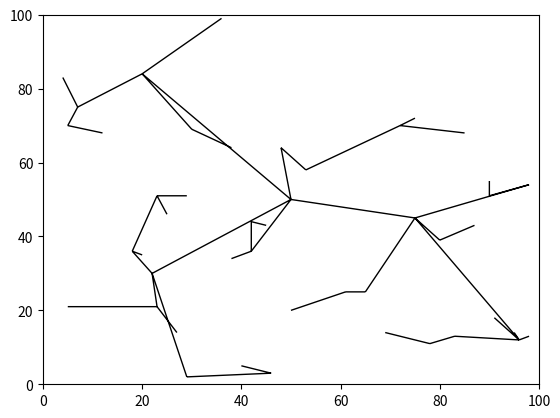

Python code for this plot:
#!/usr/bin/env python3
# -*- coding: utf-8 -*-
"""
Created on Mon Sep 17 14:26:43 2018

@author: vnoelifant

 Implement the RRT algorithm using a domain D=[0,100]×[0,100], an initial configuration qinit=(50,50), and a
 stepsize Δq=1. Use the Euclidean metric for evaluating distance.
 This is a Python script that constructs and plots an RRT using these conditions

 The RRT algorith is summarized as follows:

  Input: Initial configuration qinit, number of vertices in RRT K, incremental distance Δq
  Output: RRT graph G

  G.init(qinit)
  for k=1 to K
    qrand ← RAND_CONF()
    qnear ← NEAREST_VERTEX(qrand, G)
    qnew ← NEW_CONF(qnear, qrand, Δq)
    G.add_vertex(qnew)
    G.add_edge(qnear, qnew)
  return G

"""
import numpy as np
import matplotlib.pyplot as mp
from matplotlib.path import Path
import matplotlib.patches as patches
from scipy.spatial import distance
import random

# Set up the constants

# Create the space dimensions
xDim = 100
yDim = 100

# Create the number of nodes (iterations)
numNodes = 45

# Create the incrememntal distance
deltaQ = 1

def getEuclidDistance(pt1,pt2):
    euclidDist = distance.euclidean(pt1, pt2)
    #dist = [(a - b)**2 for a, b in zip(pt1, pt2)]
    #dist = math.sqrt(sum(dist))
    return euclidDist

# function to get point nearest to qRand
def nearestPoint(qRand, nodes):
    minDistance = 0
    for pt in nodes:
        dist = getEuclidDistance(qRand,pt)
        if (dist < minDistance) or minDistance == 0:
            minDistance = dist
            qNear = pt
    return qNear

            
def getSteeringDistance(qRand, qNear):
    vect = (qRand - qNear)/getEuclidDistance(qRand,qNear)
    return qNear + (vect)* deltaQ * getEuclidDistance(qRand,qNear) 

def main():
    # Create list of graph points (vertices)
    nodes = []
    # initialise qInit
    qInit = np.array([xDim/2.0,yDim/2.0])
    #Create list of  initial congiruation point qNear
    nodes.append(qInit) 
    
    # let's plot the trees:
    verts = []
    codes = []
    
    for i in range(numNodes):
        qRand = np.array([random.randint(0, xDim), random.randint(0, yDim)])
        #print(qRand)
        # get qNear from a the nodes list
        qNear = nearestPoint(qRand, nodes)
        #print(qNear)
        #print(qNear)
        #print(qRand)
        qNew =  getSteeringDistance(qRand,qNear)
        #print(qNew)
        nodes.append(qNew)
        #print(nodes)
        verts.append(qNear)
        verts.append(qNew)
        codes.append(Path.MOVETO)
        codes.append(Path.LINETO)
    fig = mp.figure()
    path = Path(verts, codes)
    patch = patches.PathPatch(path)
    ax = fig.add_subplot(111)
    ax.add_patch(patch)
    ax.set_xlim([0,xDim])
    ax.set_ylim([0,yDim])
    mp.show()

if __name__ == '__main__':
    main()
